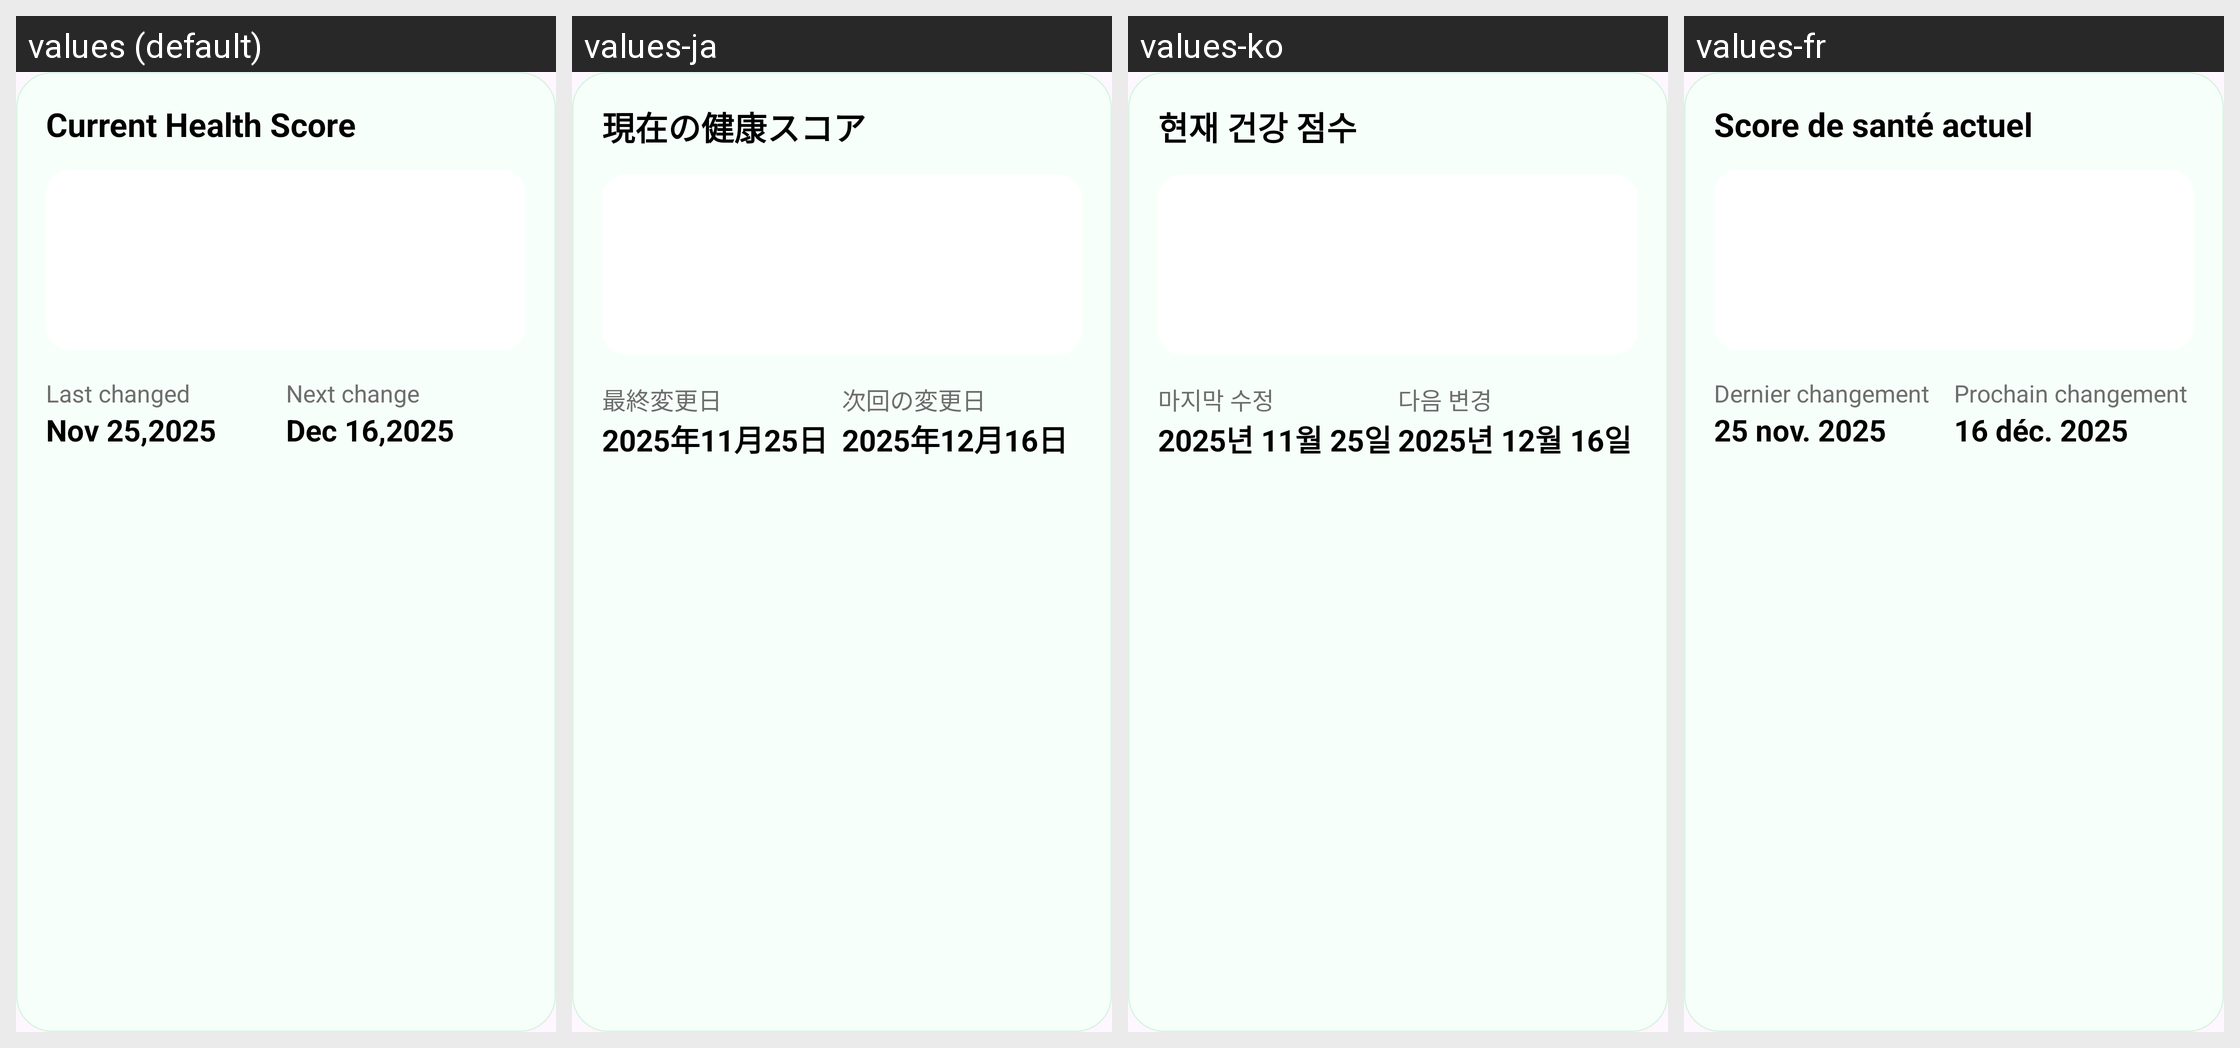

Translations of the strings shown on this Android screen, per locale in the grid:
Android screen res/layout/current_health_marimo.xml rendered under 4 locales, left to right: values (default), values-ja, values-ko, values-fr. Device: Nexus 5 (rendered at 1080×1920; each locale shown at half size, 540×960, under a caption strip naming it); theme Theme.MarimoCare.
Other locales in the repository, not shown: values-ar, values-de, values-es, values-it, values-ru, values-th.
Strings drawn on this screen, with the default value and each locale's value (text and hints the layout hard-codes, and strings that could not be matched under every locale, appear in the picture but are not listed):

current_health_score
  values: Current Health Score
  values-ja: 現在の健康スコア
  values-ko: 현재 건강 점수
  values-fr: Score de santé actuel

last_changed
  values: Last changed
  values-ja: 最終変更日
  values-ko: 마지막 수정
  values-fr: Dernier changement

nov_25_2025
  values: Nov 25,2025
  values-ja: 2025年11月25日
  values-ko: 2025년 11월 25일
  values-fr: 25 nov. 2025

next_change
  values: Next change
  values-ja: 次回の変更日
  values-ko: 다음 변경
  values-fr: Prochain changement

dec_16_2025
  values: Dec 16,2025
  values-ja: 2025年12月16日
  values-ko: 2025년 12월 16일
  values-fr: 16 déc. 2025
